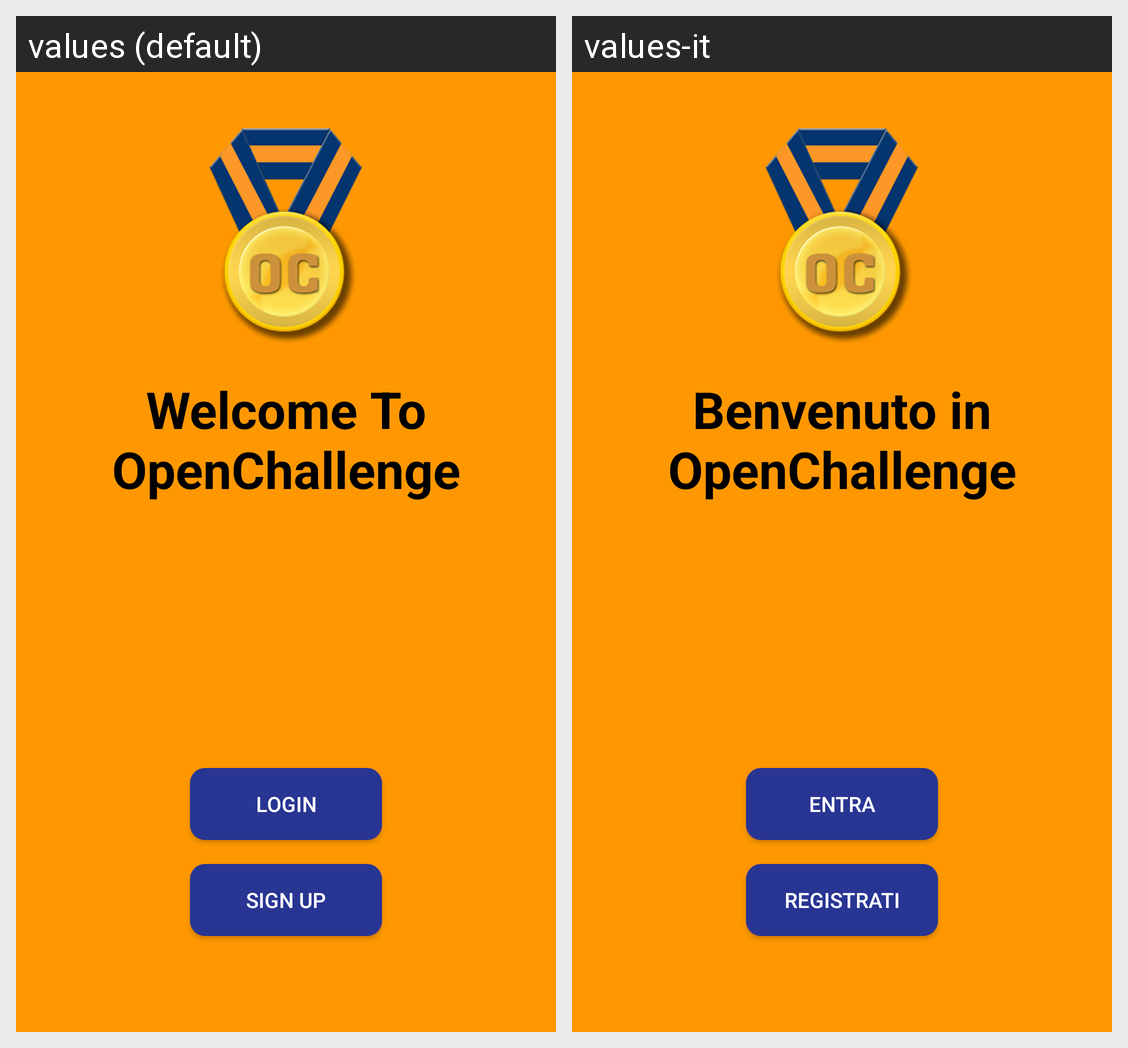

The same Android screen rendered under two of its app's locales, left to right. List the strings drawn on it with the default value and each locale's translation.
Android screen res/layout/registration_activity.xml rendered under 2 locales, left to right: values (default), values-it. Device: Nexus 5 (rendered at 1080×1920; each locale shown at half size, 540×960, under a caption strip naming it); theme AppTheme.
Strings drawn on this screen, with the default value and each locale's value (text and hints the layout hard-codes, and strings that could not be matched under every locale, appear in the picture but are not listed):

welcome_msg
  values: Welcome To OpenChallenge
  values-it: Benvenuto in OpenChallenge

login
  values: Login
  values-it: Entra

signup
  values: Sign Up
  values-it: Registrati
